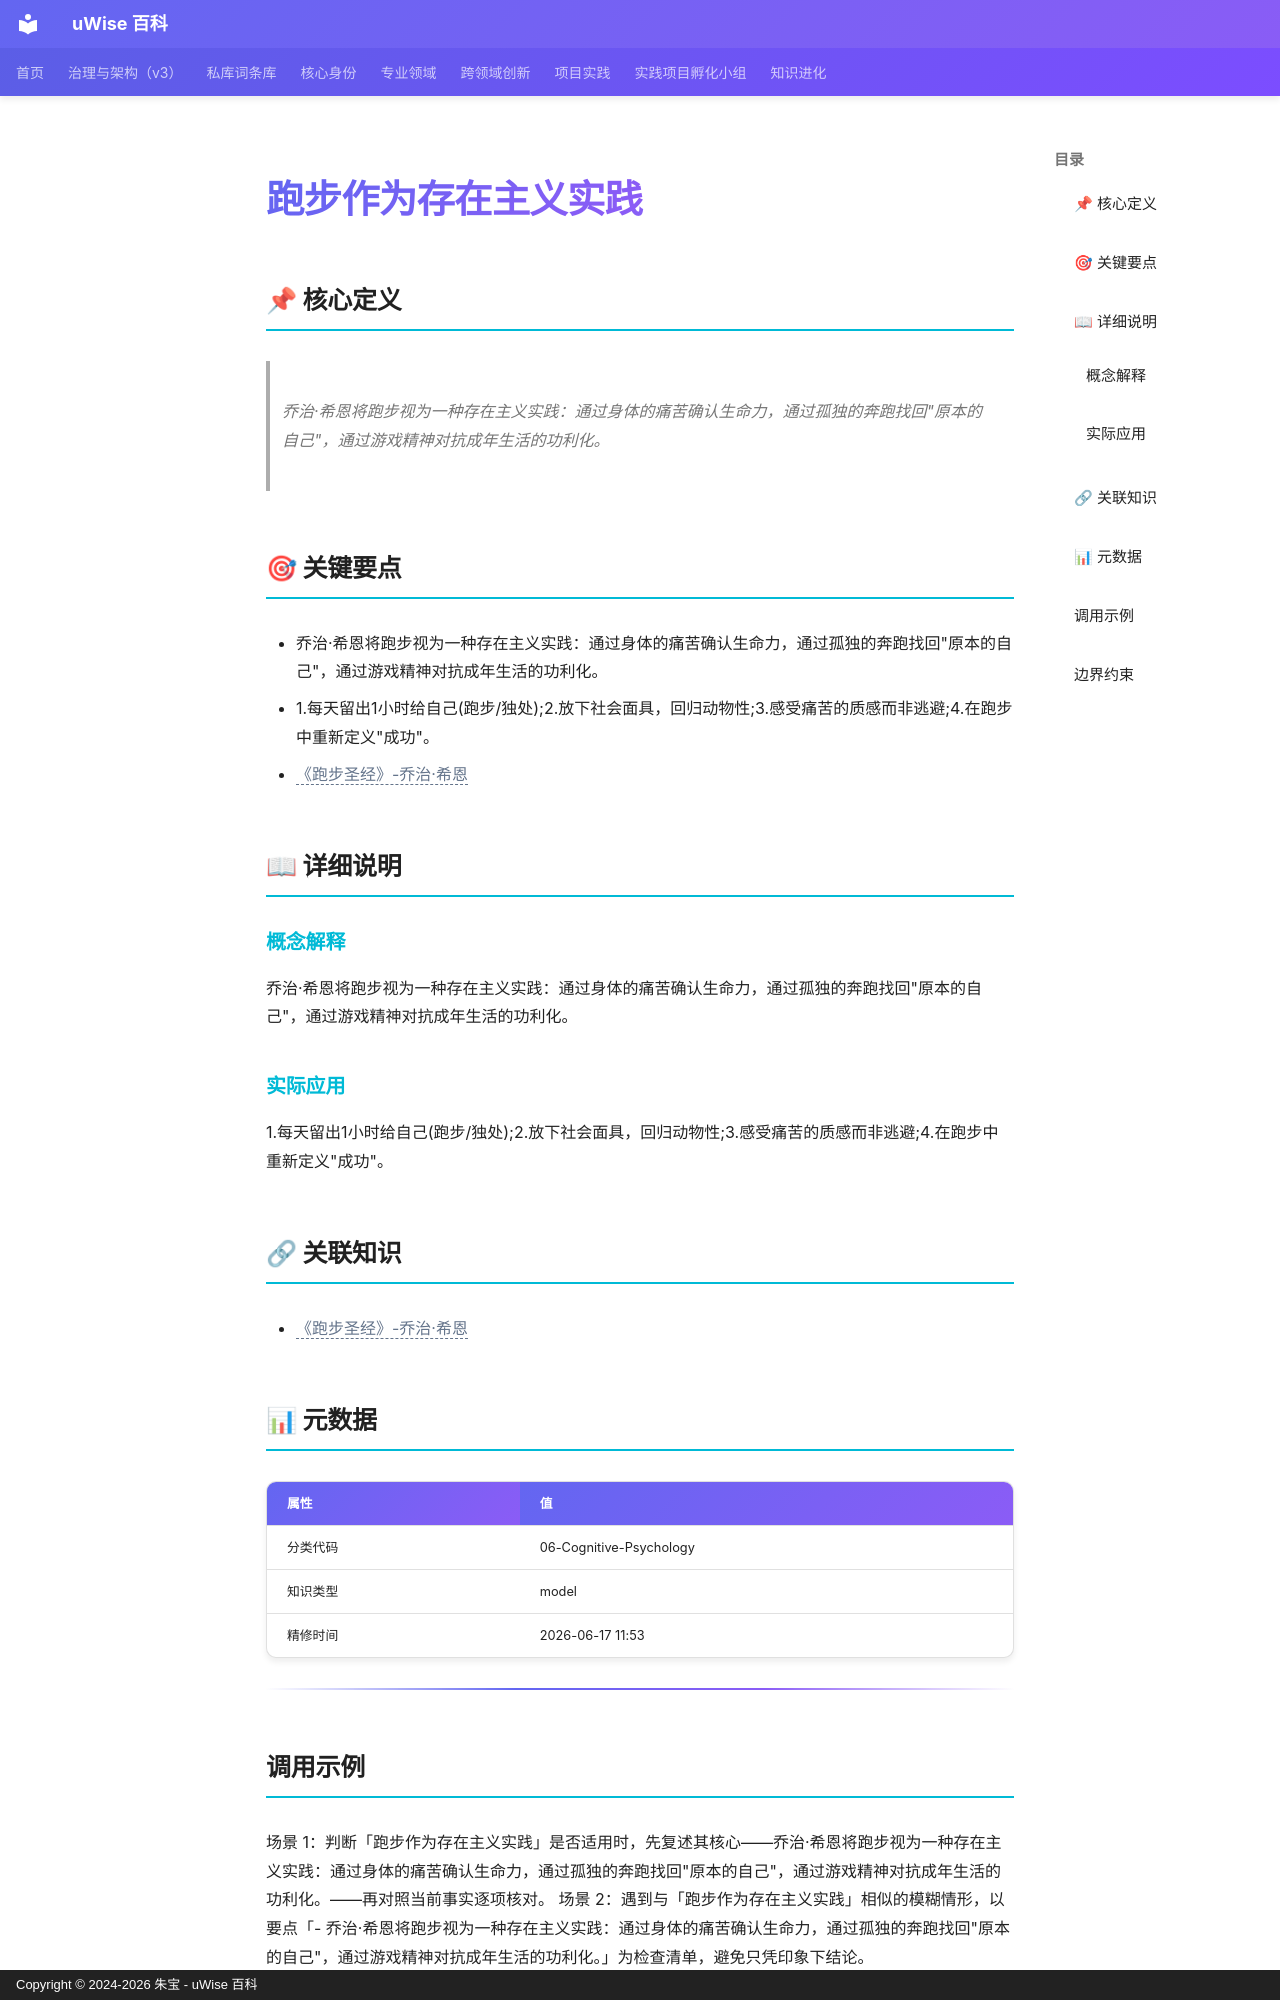

repository: zhubao315/uWise · page: vault-encyclopedia/md-e21459b6/index.html · generator: mkdocs · copyright: Copyright © 2024-2026 朱宝 - uWise 百科

---
title: "跑步作为存在主义实践"
description: "乔治·希恩将跑步视为一种存在主义实践：通过身体的痛苦确认生命力，通过孤独的奔跑找回\"原本的自己\"，通过游戏精神对抗成年生活的功利化。"
---

# 跑步作为存在主义实践

## 📌 核心定义

> 乔治·希恩将跑步视为一种存在主义实践：通过身体的痛苦确认生命力，通过孤独的奔跑找回"原本的自己"，通过游戏精神对抗成年生活的功利化。

## 🎯 关键要点

- 乔治·希恩将跑步视为一种存在主义实践：通过身体的痛苦确认生命力，通过孤独的奔跑找回"原本的自己"，通过游戏精神对抗成年生活的功利化。
- 1.每天留出1小时给自己(跑步/独处);2.放下社会面具，回归动物性;3.感受痛苦的质感而非逃避;4.在跑步中重新定义"成功"。
- <span class="uw-unresolved" data-target="《跑步圣经》-乔治·希恩" title="未解析的双链目标：《跑步圣经》-乔治·希恩">《跑步圣经》-乔治·希恩</span>

## 📖 详细说明

### 概念解释
乔治·希恩将跑步视为一种存在主义实践：通过身体的痛苦确认生命力，通过孤独的奔跑找回"原本的自己"，通过游戏精神对抗成年生活的功利化。


### 实际应用

1.每天留出1小时给自己(跑步/独处);2.放下社会面具，回归动物性;3.感受痛苦的质感而非逃避;4.在跑步中重新定义"成功"。

## 🔗 关联知识

- <span class="uw-unresolved" data-target="《跑步圣经》-乔治·希恩" title="未解析的双链目标：《跑步圣经》-乔治·希恩">《跑步圣经》-乔治·希恩</span>

## 📊 元数据

| 属性 | 值 |
|------|-----|
| 分类代码 | 06-Cognitive-Psychology |
| 知识类型 | model |
| 精修时间 | 2026-06-17 11:53 |

---

## 调用示例

场景 1：判断「跑步作为存在主义实践」是否适用时，先复述其核心——乔治·希恩将跑步视为一种存在主义实践：通过身体的痛苦确认生命力，通过孤独的奔跑找回"原本的自己"，通过游戏精神对抗成年生活的功利化。——再对照当前事实逐项核对。
场景 2：遇到与「跑步作为存在主义实践」相似的模糊情形，以要点「- 乔治·希恩将跑步视为一种存在主义实践：通过身体的痛苦确认生命力，通过孤独的奔跑找回"原本的自己"，通过游戏精神对抗成年生活的功利化。」为检查清单，避免只凭印象下结论。
